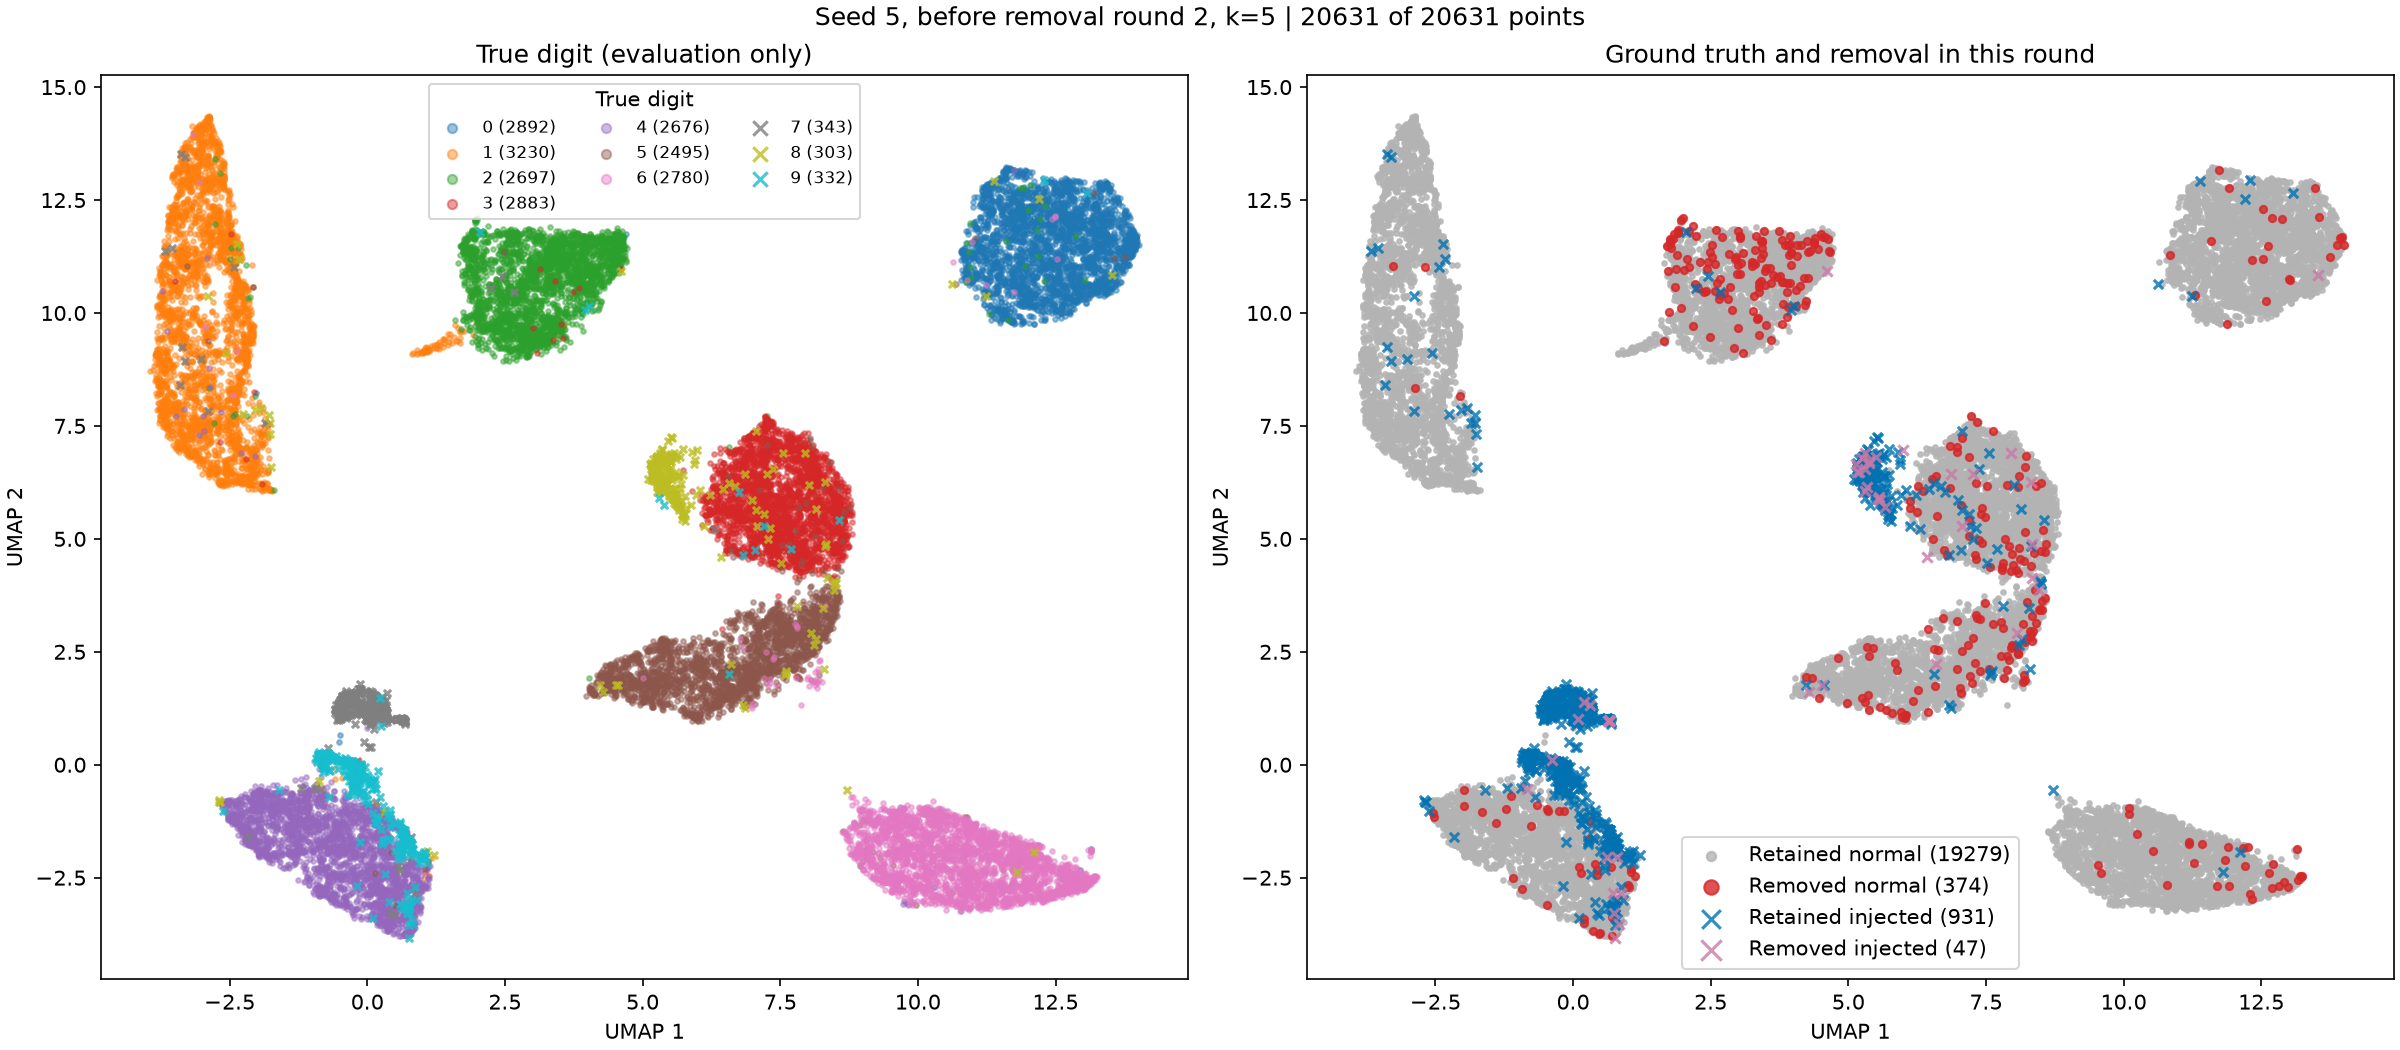

Source data for this figure (header and first rows):
mnist_train_index, digit, injected, removed_this_round, umap_1, umap_2
15383, 0, False, False, 11.21, 11.67
55066, 6, False, False, 11.2, -2.718
57941, 3, False, False, 7.208, 5.759
24017, 3, False, False, 7.141, 5.868
55019, 6, False, False, 9.462, -1.014
34672, 3, False, False, 8.419, 4.143
12905, 6, False, False, 12.21, -2.892
35720, 0, False, False, 13.96, 11.58
30763, 4, False, False, -1.757, -1.065
18112, 0, False, False, 11.63, 11.81
7426, 4, False, False, 0.02863, -0.9319
28807, 6, False, False, 10.69, -1.888
41728, 1, False, False, -2.707, 6.572
30379, 3, False, False, 7.976, 4.728
4491, 3, False, False, 7.913, 4.935
41214, 6, False, False, 10.76, -3.146
18327, 4, False, False, -0.8606, -0.7066
42655, 1, False, False, -3.66, 11.14
57202, 0, False, False, 12.51, 10.04
50980, 4, False, False, 1.021, -2.692
26859, 0, False, False, 12.2, 11.09
53688, 3, False, False, 7.541, 5.205
15934, 0, False, False, 11.1, 11.79
34253, 2, False, False, 3.314, 10.99
6032, 3, False, False, 7.489, 5.666
27339, 6, False, False, 12.77, -2.686
18356, 2, False, False, 1.829, 11.03
21796, 2, False, False, 3.435, 11.09
40886, 2, False, False, 1.838, 9.624
59349, 5, False, False, 6.435, 2.624
50786, 5, False, False, 7.427, 2.76
16693, 3, False, False, 8.275, 6.166
1876, 0, False, False, 13.51, 12.47
54616, 3, False, False, 6.274, 6.108
29936, 3, False, False, 6.685, 5.136
45219, 4, False, False, 0.4638, -2.454
42142, 2, False, False, 2.463, 9.337
33669, 0, False, False, 12.56, 10.64
20149, 4, False, False, -1.701, -0.8653
3624, 4, False, False, -0.8305, -1.825
50731, 1, False, False, 0.8231, 9.104
49681, 1, False, False, -3.097, 13.99
42687, 5, False, False, 6.069, 1.98
1965, 5, False, False, 6.173, 2.081
23268, 2, False, False, 3.408, 11.57
6771, 2, False, True, -2.87, 8.339
3985, 6, False, False, 11.2, -2.325
6553, 6, False, False, 9.627, -1.578
8293, 2, False, False, 4.538, 11.82
54191, 3, False, False, 7.721, 6.953
10248, 1, False, False, -2.701, 6.23
10636, 4, False, False, 0.7954, -2.342
18075, 1, False, False, -3.704, 8.984
4110, 6, False, False, 9.523, -2.767
31694, 5, False, False, 7.617, 2.387
2298, 0, False, False, 13.36, 11.49
620, 5, False, False, 8.149, 3.233
53008, 2, False, False, 2.543, 10.09
52856, 6, False, False, 10.1, -2.833
36399, 4, False, False, -1.365, -1.571
... 20,571 more rows
